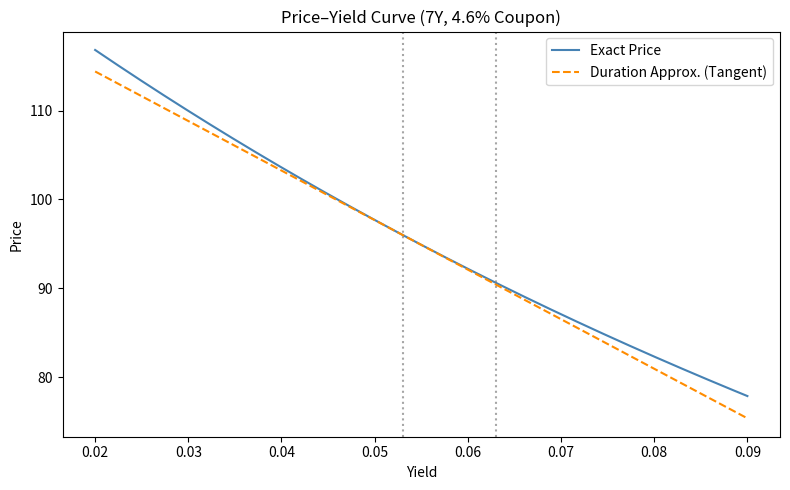

Here is the Python script that generated this plot:
import numpy as np
import matplotlib.pyplot as plt

# 参数设定（可调）
dy = 0.01  # 收益率变动幅度（100bp）
y0 = 0.053
face = 100
coupon = 4.6
T = 7
freq = 1  # 年付息

# ---- 价格计算函数 ----
def bond_price(ytm):
    """年复利下的全价"""
    t = np.arange(1, T + 1)
    cf = np.full(T, coupon)
    cf[-1] += face
    pv = cf / (1 + ytm) ** t
    return pv.sum()

# ---- 精确价格与久期 ----
P0 = bond_price(y0)

# 麦考利久期
t = np.arange(1, T + 1)
cf = np.full(T, coupon)
cf[-1] += face
pv = cf / (1 + y0) ** t
D_mac = np.sum(t * pv) / P0
D_mod = D_mac / (1 + y0)

# 收益率上升100bp
P_up = bond_price(y0 + dy)

# 久期近似的相对价格变化
approx_change = -D_mod * dy

# ---- 画图 ----
y_range = np.linspace(0.02, 0.09, 200)
P_exact = [bond_price(y) for y in y_range]
P_tangent = P0 - P0 * D_mod * (y_range - y0)  # 切线

plt.figure(figsize=(8, 5))
plt.plot(y_range, P_exact, label='Exact Price', color='steelblue')
plt.plot(y_range, P_tangent, '--', label='Duration Approx. (Tangent)', color='darkorange')
plt.axvline(y0, linestyle=':', color='grey', alpha=0.7)
plt.axvline(y0 + dy, linestyle=':', color='grey', alpha=0.7)
plt.xlabel('Yield')
plt.ylabel('Price')
plt.title('Price–Yield Curve (7Y, 4.6% Coupon)')
plt.legend()
plt.tight_layout()

fig_path = 'price_yield_curve.png'
plt.savefig(fig_path)
plt.close()

# ---- 结果 ----
result = {
    'price_at_up100bp': round(P_up, 4),
    'dur_approx_change_up100bp': round(approx_change, 6),
    'figure_path': fig_path
}

# 打印查看
print(result)
